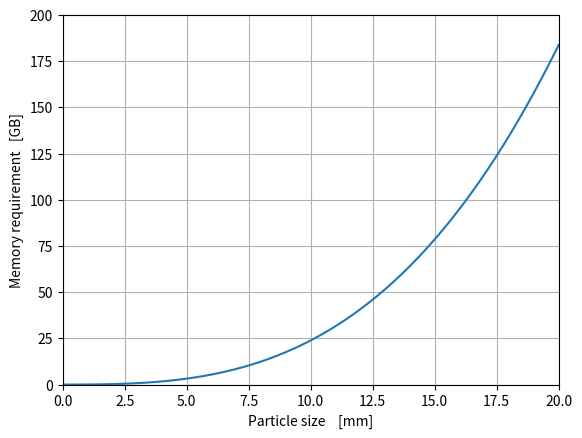

Generate this figure with matplotlib: (Note: this script raises an exception after producing the figure.)
# -*- coding: utf-8 -*-
"""
Created on Thu Jul 27 16:15:09 2017

[redacted]
"""

import numpy as np
import matplotlib.pyplot as plt

def mem(np,nx,N,Nr):
    return (288.+384.*np/nx+192/np)*N+463*Nr

D = np.linspace(0.1,20,1000)
d = 0.02 # mm = 20 micron
nd = D/d
N = (nd*nd*nd*0.6).astype(int)
npr = 32
nx = nd
mass = 8.9e-5*D**2.1
Nr=1
M = mem(npr,nx,N,Nr)*1e-9

plt.figure()
plt.plot(D,M)
plt.xlim([0,20])
plt.ylim([0,200])
plt.xlabel('Particle size    [mm]')
plt.ylabel('Memory requirement   [GB]')
plt.grid()
plt.savefig('/home/<user>/memory.pdf')

proc = [12,12,12,28,28,24,24,30,30,36,36,128]
time = [171206,165266,161195,61618,55447,92689,84562,55376,60124,50214,48214,10000]

plt.figure()
plt.scatter(proc,np.array(time)/3600.)
plt.xlabel('Number of parallel cores   [#]')
plt.ylabel('Total wall time   [hours]')
plt.grid()
plt.savefig('/home/<user>/scaling.pdf')

cores = [4,4,4,4,4,4,4,4,4,4,4,4,4,4,4,4,4,12,12,12,10,4,12,12,24,24,24,12,12,12,12,256,256,12,36,24,30,36,30,12,30,30]
tt = [18,50,115,234,438,1421,1513,1976,4256,6182,7186,10522,12139,11008,12846,19021,24808,9244,20401,14921,24518,53180,27565,30247,11476,35491,34420,41731,82818,113334,138581,10231,11977,117419,177154,58067,60374,128395,126635,126167,135842,150247]
dim = [0.4,0.6,0.8,1,1.2,1.5,1.6,1.8,2,2.3,2.4,2.5,2.7,2.8,3.,3.2,3.6,3.7,4.,4.1,4.4,4.6,4.8,5.1,5.2,5.4,5.7,6.1,6.7,7.4,7.6,8.1,8.6,9.,9.6,10.,10.9,11.5,11.9,12.6,13.,14.4,15.1]
dim = dim[:len(tt)]
corehrs = np.multiply(np.array(cores),np.array(tt)/3600)
plt.figure()
plt.plot(dim,corehrs)
plt.xlabel('Particle size [mm]')
plt.ylabel('corehours')
plt.grid()
plt.savefig('/home/<user>/corehours.pdf')
print(corehrs.sum())